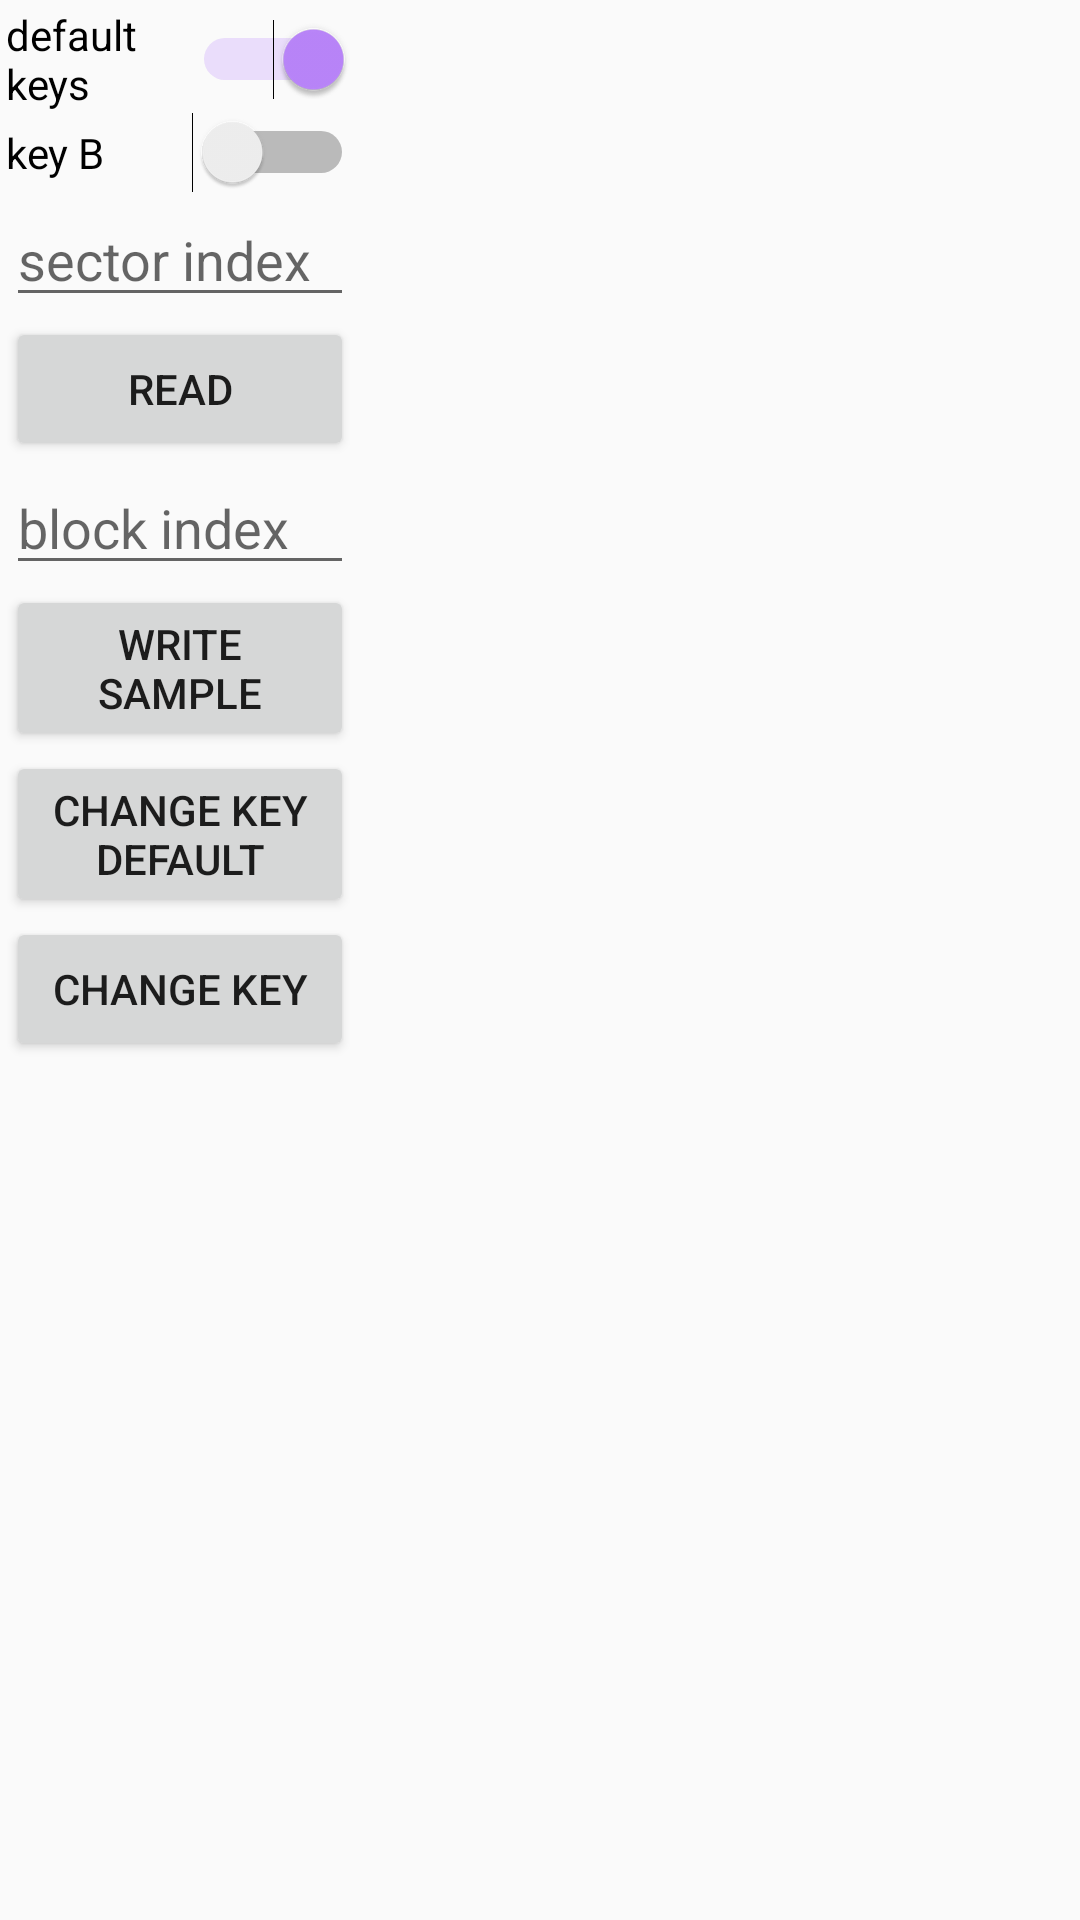

Write the Android layout XML for this screen, with the resource values it uses.
<!-- AndroidManifest.xml: application theme Theme.NfcConnector -->
<!-- res/layout/activity_main.xml -->
<?xml version="1.0" encoding="utf-8"?>
<LinearLayout xmlns:android="http://schemas.android.com/apk/res/android"
    xmlns:app="http://schemas.android.com/apk/res-auto"
    xmlns:tools="http://schemas.android.com/tools"
    android:layout_width="match_parent"
    android:layout_height="match_parent"
    android:orientation="horizontal"
    android:weightSum="3"
    tools:context=".MainActivity">


    <LinearLayout
        android:layout_width="match_parent"
        android:layout_height="match_parent"
        android:layout_weight="2"
        android:orientation="vertical"

        android:padding="2dp"
        app:layout_constraintBottom_toBottomOf="parent"
        app:layout_constraintStart_toStartOf="parent"
        app:layout_constraintTop_toTopOf="parent">

        <Switch
            android:id="@+id/switchDefaultKey"
            android:layout_width="match_parent"
            android:layout_height="wrap_content"
            android:checked="true"
            android:text="default keys" />

        <Switch
            android:id="@+id/switchKeyB"
            android:layout_width="match_parent"
            android:layout_height="wrap_content"
            android:text="key B" />

        <EditText
            android:id="@+id/edtSector"
            android:layout_width="match_parent"
            android:layout_height="wrap_content"
            android:ems="10"
            android:focusedByDefault="false"
            android:hint="sector index"
            android:inputType="number" />

        <Button
            android:id="@+id/btnRead"
            android:layout_width="match_parent"
            android:layout_height="wrap_content"
            android:text="Read"
            app:layout_constraintStart_toStartOf="parent"
            app:layout_constraintTop_toTopOf="parent" />

        <EditText
            android:id="@+id/edtBlock"
            android:layout_width="match_parent"
            android:layout_height="wrap_content"
            android:ems="10"
            android:focusedByDefault="false"
            android:hint="block index"
            android:inputType="number" />

        <Button
            android:id="@+id/btnWrite"
            android:layout_width="match_parent"
            android:layout_height="wrap_content"
            android:text="Write sample"
            app:layout_constraintStart_toStartOf="parent"
            app:layout_constraintTop_toTopOf="parent" />
        <Button
            android:id="@+id/btnChangeKeyDefault"
            android:layout_width="match_parent"
            android:layout_height="wrap_content"
            android:text="Change Key Default"
            app:layout_constraintStart_toStartOf="parent"
            app:layout_constraintTop_toTopOf="parent" />
        <Button
            android:id="@+id/btnChangeKey"
            android:layout_width="match_parent"
            android:layout_height="wrap_content"
            android:text="Change Key"
            app:layout_constraintStart_toStartOf="parent"
            app:layout_constraintTop_toTopOf="parent" />


    </LinearLayout>

    <ScrollView
        android:layout_width="match_parent"
        android:layout_height="match_parent"
        android:layout_weight="1">

        <TextView
            android:id="@+id/txtLog"
            android:layout_width="match_parent"
            android:layout_height="match_parent"
            android:scrollbars="horizontal"

            android:textSize="12sp"
            app:layout_constraintBottom_toBottomOf="parent"
            app:layout_constraintEnd_toEndOf="parent"
            app:layout_constraintHorizontal_bias="0.838"
            app:layout_constraintStart_toStartOf="parent"
            app:layout_constraintTop_toTopOf="parent"
            app:layout_constraintVertical_bias="0.195" />

    </ScrollView>

</LinearLayout>
<!-- resources referenced by this layout -->
<resources>
  <style name="Theme.NfcConnector" parent="Theme.AppCompat.Light.DarkActionBar">
          
          <item name="colorPrimary">@color/teal_200</item>
          <item name="colorPrimaryDark">@color/teal_700</item>
          <item name="colorAccent">@color/purple_200</item>
          
      </style>
  <!-- not gathered from this repository: default colours our renderer supplied (Android Studio template values) -->
  <color name="purple_200">#FFBB86FC</color>
  <color name="teal_200">#FF03DAC5</color>
  <color name="teal_700">#FF018786</color>
</resources>
